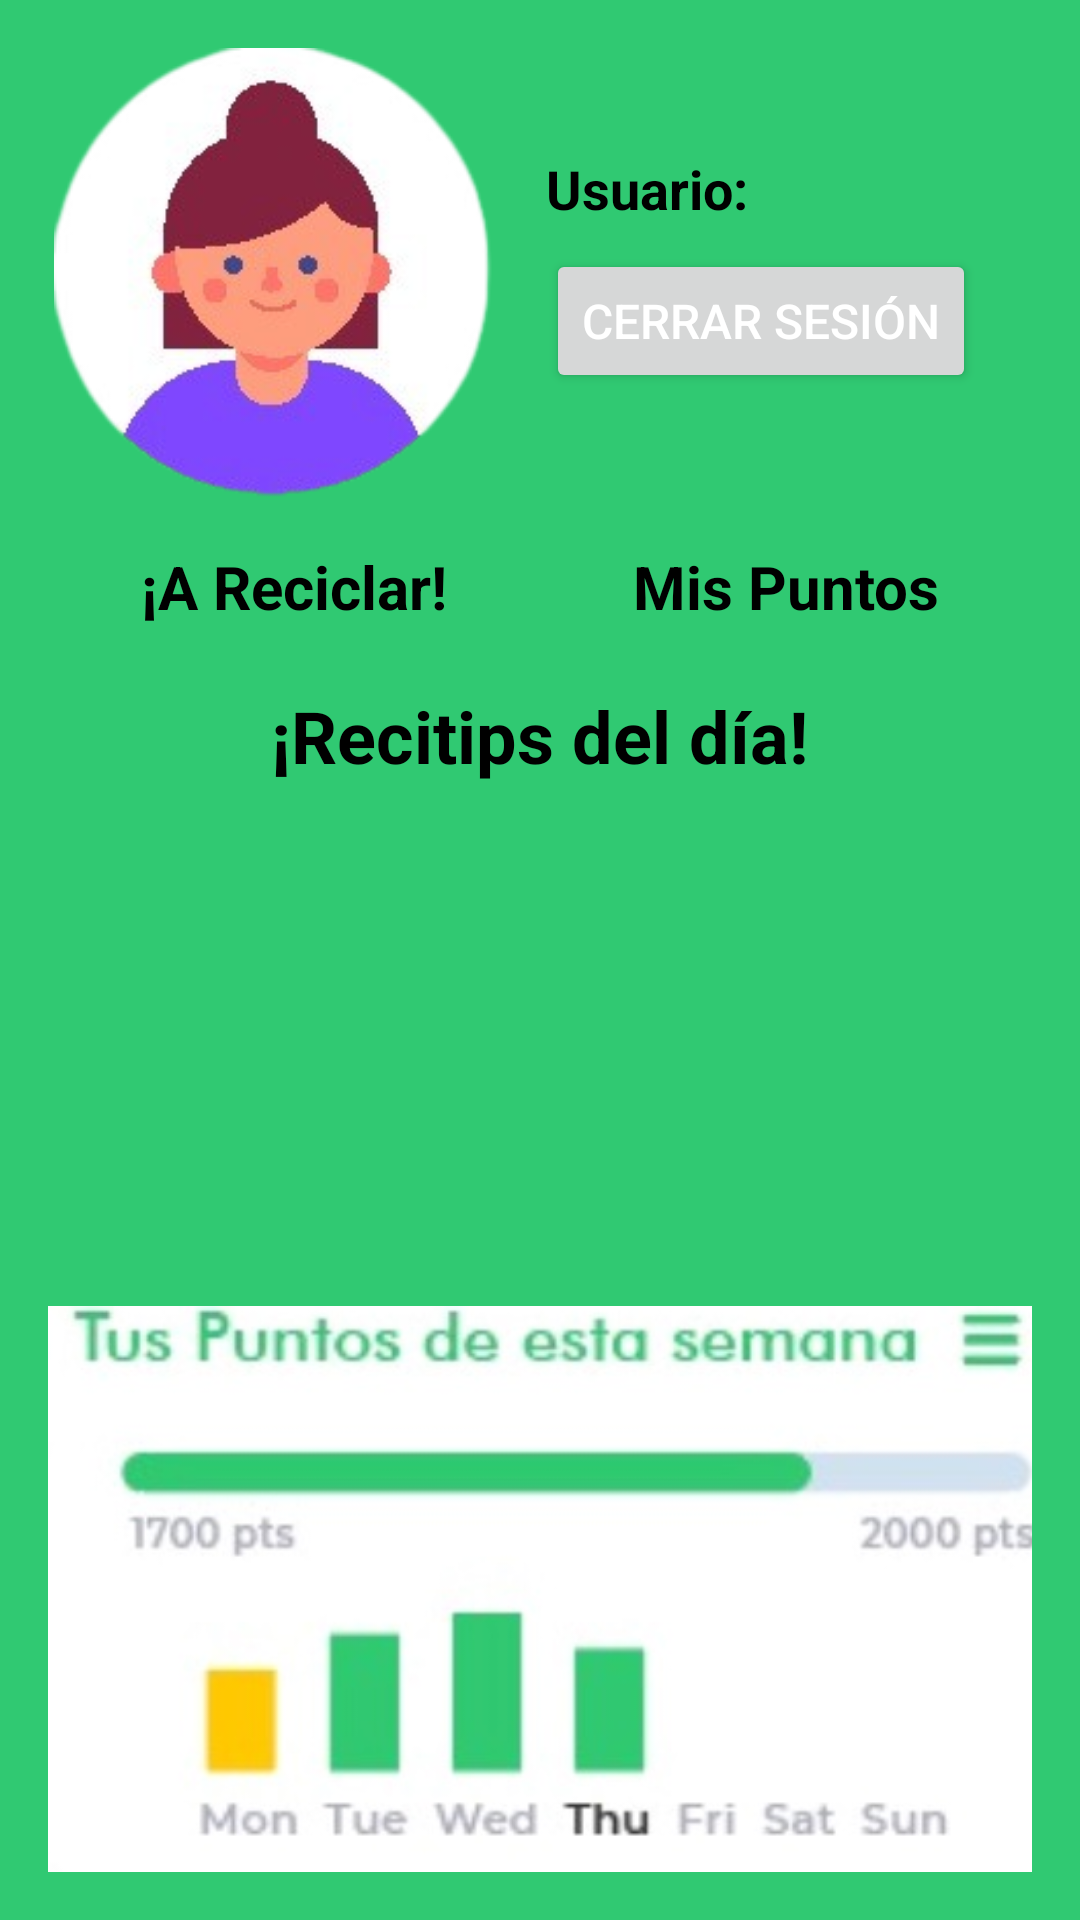

Produce the Android XML layout that renders to this screen, including the resource entries it uses.
<!-- AndroidManifest.xml: application theme Theme.TecMovil -->
<!-- res/layout/activity_interfaz_principal.xml -->
<?xml version="1.0" encoding="utf-8"?>
<LinearLayout xmlns:android="http://schemas.android.com/apk/res/android"
    xmlns:app="http://schemas.android.com/apk/res-auto"
    xmlns:tools="http://schemas.android.com/tools"
    android:layout_width="match_parent"
    android:layout_height="match_parent"
    android:orientation="vertical"
    android:padding="16dp"
    android:background="#30C972">


    
    <LinearLayout
        android:layout_width="match_parent"
        android:layout_height="wrap_content"
        android:orientation="horizontal"
        android:gravity="center_vertical">

        <ImageView
            android:id="@+id/imageView3"
            android:layout_width="150dp"
            android:layout_height="150dp"
            android:src="@drawable/imagen_2024_04_07_150428983_removebg_preview"
            android:scaleType="fitCenter"
            android:layout_marginEnd="16dp"/>

        <LinearLayout
            android:layout_width="wrap_content"
            android:layout_height="wrap_content"
            android:orientation="vertical">

            <TextView
                android:id="@+id/user_details"
                android:layout_width="wrap_content"
                android:layout_height="wrap_content"
                android:text="Usuario: "
                android:textColor="@color/black"
                android:textSize="18sp"
                android:textStyle="bold"
                android:layout_marginBottom="8dp"/>

            <Button
                android:id="@+id/logout"
                android:layout_width="wrap_content"
                android:layout_height="wrap_content"
                android:text="Cerrar Sesión"
                android:textSize="16sp"
                android:textColor="@color/white"/>
        </LinearLayout>
    </LinearLayout>

    
    <LinearLayout
        android:layout_width="match_parent"
        android:layout_height="wrap_content"
        android:orientation="horizontal"
        android:gravity="center_vertical"
        android:layout_marginTop="16dp">

        <TextView
            android:id="@+id/textView16"
            android:layout_width="0dp"
            android:layout_height="wrap_content"
            android:layout_weight="1"
            android:text="¡A Reciclar!"
            android:textColor="@color/black"
            android:textSize="20sp"
            android:textStyle="bold"
            android:gravity="center"
            android:onClick="Reciclar"/>

        <TextView
            android:id="@+id/textView17"
            android:layout_width="0dp"
            android:layout_height="wrap_content"
            android:layout_weight="1"
            android:text="Mis Puntos"
            android:textColor="@color/black"
            android:textSize="20sp"
            android:textStyle="bold"
            android:gravity="center"
            android:onClick="misPuntos"/>
    </LinearLayout>

    <TextView
        android:layout_width="wrap_content"
        android:layout_height="wrap_content"
        android:layout_marginTop="20dp"
        android:layout_marginBottom="10dp"
        android:layout_gravity="center"
        android:text="¡Recitips del día!"
        android:textSize="24sp"
        android:textStyle="bold"
        android:textColor="@android:color/black" />

    
    <androidx.viewpager.widget.ViewPager
        android:id="@+id/viewPagerTips"
        android:layout_width="match_parent"
        android:layout_height="120dp"
        android:layout_gravity="center"
        android:layout_marginTop="10dp"
        android:layout_marginBottom="10dp" />

    
    <ImageView
        android:id="@+id/imageView8"
        android:layout_width="350dp"
        android:layout_height="wrap_content"
        android:layout_marginTop="24dp"
        android:scaleType="centerCrop"
        android:src="@drawable/puntos" />

</LinearLayout>
<!-- resources referenced by this layout -->
<resources>
  <color name="black">#FF000000</color>
  <color name="white">#FFFFFFFF</color>
  <!-- drawable imagen_2024_04_07_150428983_removebg_preview: png bitmap (drawable, 38427 bytes) -->
  <!-- drawable puntos: jpg bitmap (drawable, 19460 bytes) -->
  <style name="Theme.TecMovil" parent="Base.Theme.TecMovil" />
  <style name="Base.Theme.TecMovil" parent="Theme.Material3.DayNight.NoActionBar">
          
          
      </style>
</resources>
